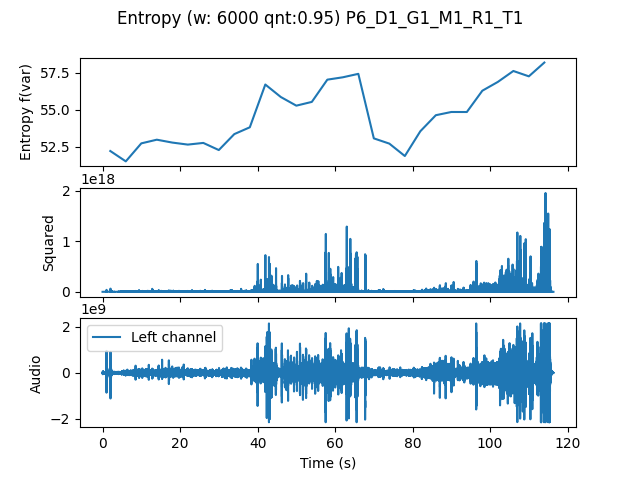

The data file committed next to this chart (first rows):
, t0, var
0.0, 0.0, 52.2
4.0, 4.0, 51.5
8.0, 8.0, 52.72
12.0, 12.0, 52.97
16.0, 16.0, 52.77
20.0, 20.0, 52.63
24.0, 24.0, 52.75
28.0, 28.0, 52.27
32.0, 32.0, 53.34
36.0, 36.0, 53.8
40.0, 40.0, 56.7
44.0, 44.0, 55.85
48.0, 48.0, 55.27
52.0, 52.0, 55.52
56.0, 56.0, 57.03
60.0, 60.0, 57.19
64.0, 64.0, 57.42
68.0, 68.0, 53.06
72.0, 72.0, 52.7
76.0, 76.0, 51.86
80.0, 80.0, 53.54
84.0, 84.0, 54.62
88.0, 88.0, 54.84
92.0, 92.0, 54.84
96.0, 96.0, 56.28
100.0, 100.0, 56.87
104.0, 104.0, 57.61
108.0, 108.0, 57.25
112.0, 112.0, 58.18
